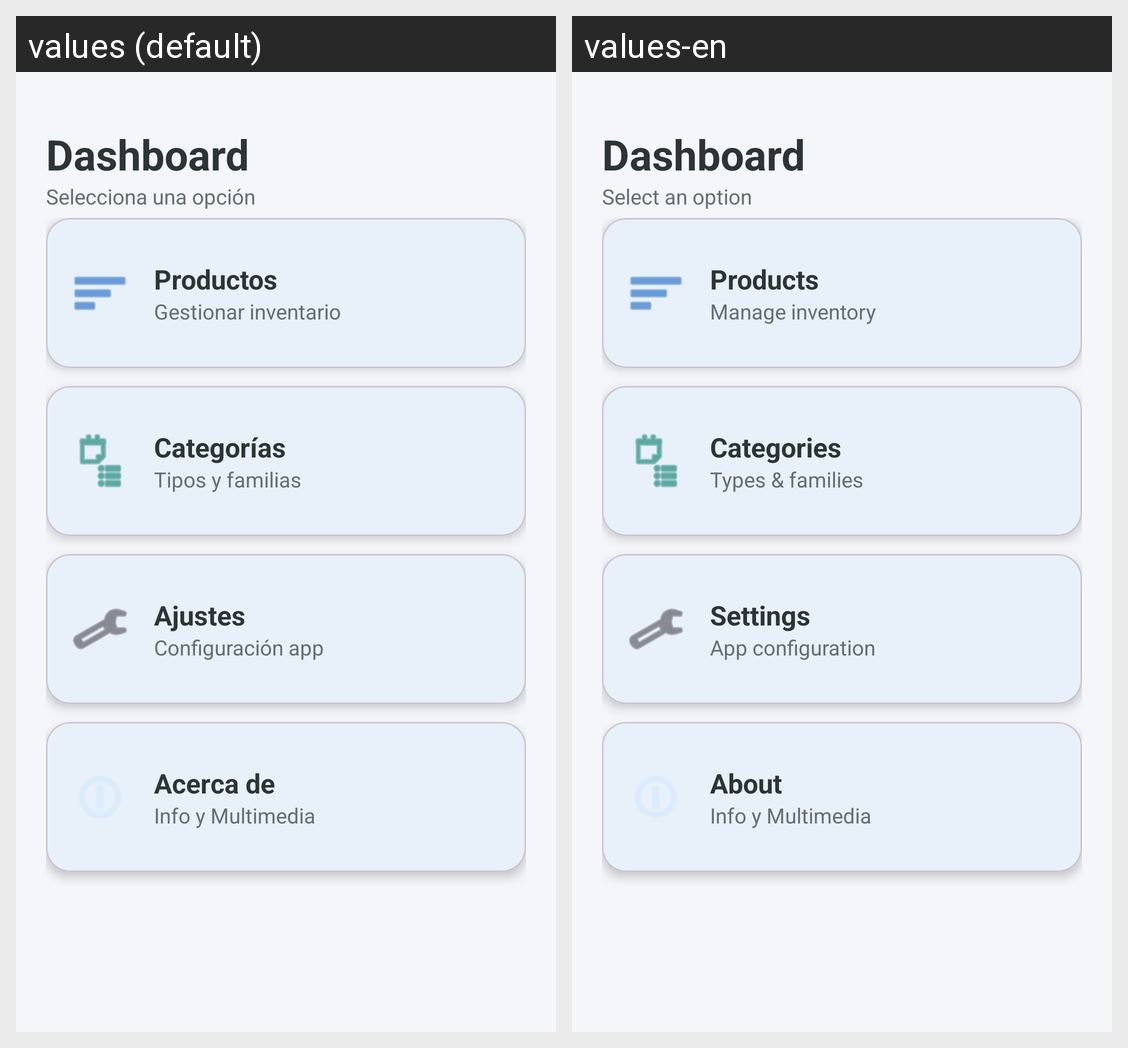

Locale-by-locale string values for the Android screen shown in this grid:
Android screen res/layout/activity_menu_principal.xml rendered under 2 locales, left to right: values (default), values-en. Device: Nexus 5 (rendered at 1080×1920; each locale shown at half size, 540×960, under a caption strip naming it); theme Theme.Application_stock.
Strings drawn on this screen, with the default value and each locale's value (text and hints the layout hard-codes, and strings that could not be matched under every locale, appear in the picture but are not listed):

dashboard
  values: Dashboard
  values-en: Dashboard

select_option
  values: Selecciona una opción
  values-en: Select an option

products
  values: Productos
  values-en: Products

manage_inventory
  values: Gestionar inventario
  values-en: Manage inventory

categories
  values: Categorías
  values-en: Categories

types_families
  values: Tipos y familias
  values-en: Types & families

settings
  values: Ajustes
  values-en: Settings

app_config
  values: Configuración app
  values-en: App configuration

about
  values: Acerca de
  values-en: About
